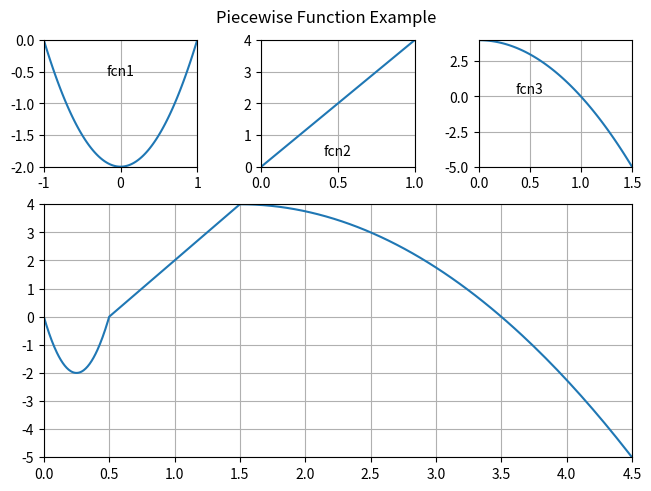

Python code for this plot:
#! /usr/bin/env python
# -*- coding: utf-8 -*-

import numpy as np
import matplotlib.pyplot as plt
from matplotlib.gridspec import GridSpec

def format_axes(fig):
    for i, ax in enumerate(fig.axes):
        ax.text(0.5, 0.5, "ax%d" % (i+1), va="center", ha="center")
        ax.tick_params(labelbottom=False, labelleft=False)

fig = plt.figure(constrained_layout=True)

gs = GridSpec(3, 3, figure=fig)
ax1 = fig.add_subplot(gs[0, 0])
ax2 = fig.add_subplot(gs[0, 1])
ax3 = fig.add_subplot(gs[0, 2])
ax4 = fig.add_subplot(gs[1:3,:])

fig.suptitle("Piecewise Function Example")

x1 = np.linspace(-1,1,101)
y1 = np.polyval([2,0,-2],x1)
ax1.plot(x1,y1)
ax1.text(0,-0.5, "fcn1", va="center", ha="center")
ax1.grid(True)
ax1.set_xlim([-1,1])
ax1.set_ylim([-2,0])


x2 = np.linspace(0,1,101)
y2 = np.polyval([4,0],x2)
ax2.plot(x2,y2)
ax2.text(0.5,0.5, "fcn2", va="center", ha="center")
ax2.grid(True)
ax2.set_xlim([0,1])
ax2.set_ylim([0,4])

x3 = np.linspace(0,1.5,101)
y3 = np.polyval([-4,0,4],x3)
ax3.plot(x3,y3)
ax3.text(0.5,0.5, "fcn3", va="center", ha="center")
ax3.grid(True)
ax3.set_xlim([0,1.5])
ax3.set_ylim([-5,4])

x = np.linspace(0.0, 0.5, 101)
x = np.concatenate( (x,np.linspace(0.0,1.0,101)+0.5) )
x = np.concatenate( (x,np.linspace(0.0,3.0,101)+0.5+1.0) )
y = np.concatenate( (y1,y2,y3) )

ax4.plot( x,y )
ax4.grid(True)
ax4.set_xlim([0,4.5])
ax4.set_ylim([-5,4])

plt.show()
